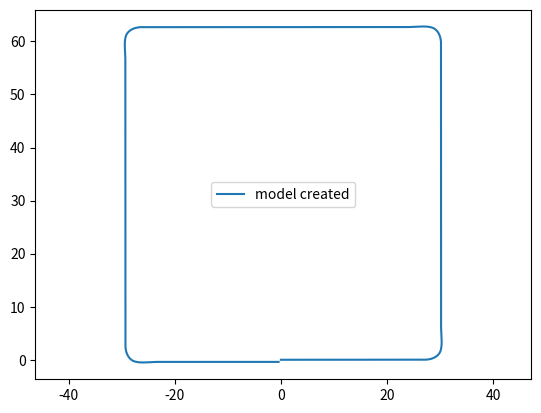

Source code (Python):
import numpy as np
import matplotlib.pyplot as plt

def initiall():
	t_data = np.arange(0,60,0.01)

	x = np.zeros_like(t_data)
	y = np.zeros_like(t_data)

	final_x = np.zeros_like(t_data)
	final_y = np.zeros_like(t_data)

	w = np.zeros_like(t_data)
	'''
	w[200:200+100]=0.753    #change complete in time from 60 to 20
	w[300:300+100]= -0.753
	
	w[700:700+100]=0.753
	w[800:800+100]= -0.753
	w[1200:1200+100]=0.753
	w[1300:1300+100]=-0.753
	w[1700:1700+100]=0.753
	w[1800:1800+100]=-0.753
	'''
	w[670:670+100] = 0.753
	w[670+100:670+100*2] = -0.753
	w[2210:2210+100] = 0.753
	w[2210+100:2210+100*2] = -0.753
	w[3670:3670+100] = 0.753
	w[3670+100:3670+100*2] = -0.753
	w[5220:5220+100] = 0.753
	w[5220+100:5220+100*2] = -0.753
	
	v = np.zeros_like(t_data)
	v[:] = 4
	xc = 0
	yc = 0
	theta = 0
	delta=0   #delta is 0 as we don't want our trajectory to be
	         # curve at  any angular speed
	t = 1e-2
	beta = 0
	for i in range(t_data.shape[0]):
		beta = np.arctan((1.2*np.tan(delta))/2)
		if w[i] > 0:
			w[i] = min(w[i],1.22)
		else:
			w[i] = max(w[i],-1.22)
		final_x[i] = xc

		final_y[i] = yc
		xc = xc + v[i] * np.cos(theta+beta)*t
		#print("x",xc)
		yc = yc + v[i] * np.sin(theta+beta)*t
		#print("y",yc)
		theta_d = v[i]*np.cos(beta)*np.tan(delta)/2
		#print("theta",theta)
		delta_d = w[i]

		theta = theta + theta_d*t
		delta = delta + delta_d*t
		

		
	return final_y,final_x
yy,xx=initiall()
plt.axis('equal')
plt.plot(xx,yy,label='model created')
plt.legend()
plt.show()
